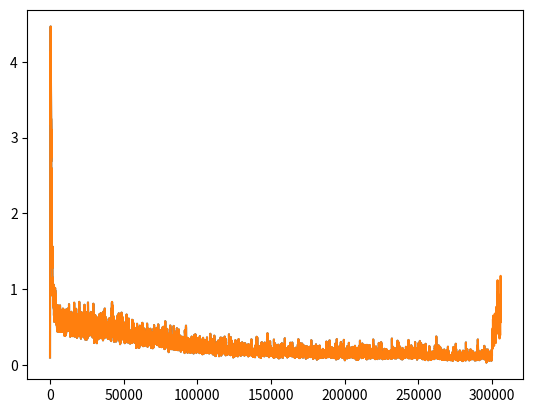

This chart was generated by the following Python code:
import numpy as np
from matplotlib import pyplot
i = 5
h = 15
h1 = 7
o = 1

biasCoeff = .5

np.random.seed(2)

alpha = .01
#model = {"W1":[], "W2":[], "W3":[]}
model = dict()
model["W1"] = np.random.uniform(-1, 1, (i, h))
model["W2"] = np.random.uniform(-1, 1, (h, h1))
model["W3"] = np.random.uniform(-1, 1, (h1, o))
#print("model", model)
biases = [np.zeros(h), np.zeros(h1), np.zeros(o)]


errList = []
runningError = 0
sum = {"W1":np.zeros_like(model["W1"]),"W2":np.zeros_like(model["W2"]),"W3":np.zeros_like(model["W3"]),}
sumB = [np.zeros(h), np.zeros(h1), np.zeros(o)]


def forwardPropagation(input):
    h = np.dot(input, model["W1"]) + biases[0]
    h[h < 0] *= 0.01
    h1 = np.dot(h, model["W2"]) + biases[1]
    h1[h1 < 0] *= 0.01
    o = np.dot(h1, model["W3"]) + biases[2]
    #o[o < 0] *= 0.01
    return o, h, h1


batchsize = 100
def backwardPropagation(i, h, h1, o, error):
    #error = (o-n)*2
    d3 = np.array([h1]).T*error
    #d3 = np.array([np.dot(np.array([h1]).T, error)]).T
    e1 = np.dot(model["W3"], error)
    e1[h1 < 0] *= 0.01
    d2 = np.dot(np.array([h]).T, [e1])
    e = np.dot(model["W2"], e1)
    e[h < 0] *= 0.01
    d1 = np.dot(np.array([i]).T, [e])
#    print(f'''
#d3 {d3}
#e1 {e1}
#d2 {d2}
#e {e}
#d1 {d1}
#          ''')
    return {"W1": d1, "W2": d2, "W3": d3}, [e, e1, error]



def genInO(bias = True):
    r = np.random.random()
    inL = np.zeros(5)
    out = np.random.randint(0,6)
    if np.random.uniform(0,1,1) > r and bias:
        out *= biasCoeff
        out = int(out)
    for i in range(out):
        inL[i] = r
    return inL, out

def reinforce(k):
    for j in range(k):
        global sum, sumB, runningError, model, biases
        it, ot = genInO()
        oL, hL, h1L = forwardPropagation(it)
        #print(oL)
        reward = 0  
        if it[0]<.5 and it[0] > 0 and oL > 2.3:
            reward = oL[0]*2
        elif oL > 5:
            reward = (4-oL[0])
        runningError = runningError*0.99 + (oL-ot)**2*0.01
        errList.append(runningError)    
        dm, b = backwardPropagation(it, hL, h1L, oL, np.array([-reward]))

        for k, v in dm.items():
            #print("v", v)
            #print("model", model[k])
            #print(np.std(model[k]))
            sum[k] += v
        for i in range(len(b)):
            sumB[i] += b[i]
        if j % batchsize == 0:
            for k, v in sum.items():
                model[k] -= alpha * v / batchsize
            for i in range(len(sumB)):
                biases[i] -= alpha * sumB[i] / batchsize
            sum = {"W1":np.zeros_like(model["W1"]),"W2":np.zeros_like(model["W2"]),"W3":np.zeros_like(model["W3"]),}
            sumB = [np.zeros(h), np.zeros(h1), np.zeros(o)]

#for i in range(10):
#    it, ot = genInO()
#    print(it, ot)

def test(a, b):
    it = [0,0,0,0,0]
    for i in range(b):
        it[i] = a
    ot = b
    o, h, h1 = forwardPropagation(it)
    print(it, ot, o)


def learn(num, bias = True):
    global runningError, sum, sumB
    for j in range(num): 
        it, ot = genInO(bias)
        #print("it, ot", it, ot)
        oL, hL, h1L = forwardPropagation(it)
        #print((o-ot)**2)
        runningError = runningError*0.99 + (oL-ot)**2*0.01
        errList.append(runningError)
        dm, b = backwardPropagation(it, hL, h1L, oL, (oL - ot)*2)
        for k, v in dm.items():
            #print("v", v)
            #print("model", model[k])
            #print(np.std(model[k]))
            sum[k] += v
        for i in range(len(b)):
            sumB[i] += b[i]
        if j % batchsize == 0:
            for k, v in sum.items():
                model[k] -= alpha * v / batchsize
            for i in range(len(sumB)):
                biases[i] -= alpha * sumB[i] / batchsize
            sum = {"W1":np.zeros_like(model["W1"]),"W2":np.zeros_like(model["W2"]),"W3":np.zeros_like(model["W3"]),}
            sumB = [np.zeros(h), np.zeros(h1), np.zeros(o)]
    sum = {"W1":np.zeros_like(model["W1"]),"W2":np.zeros_like(model["W2"]),"W3":np.zeros_like(model["W3"]),}
    sumB = [np.zeros(h), np.zeros(h1), np.zeros(o)]
learn(300000)

pyplot.plot(errList)
pyplot.show()

test(.1, 5)
test(.8, 5)
test(1, 5)
test(.1, 3)
test(.1, 1)
test(.8, 3)


for i in range(1):
    print("reinforcing...")
    
    for j in range(30):
        reinforce(104)
        learn(102, False)
    #learn(300000)
    
    pyplot.plot(errList)
    pyplot.show()
    
    for i in range(5):
        it, ot = genInO()
        o, h, h1 = forwardPropagation(it)
        #print (it, ot, o)
    test(.1, 5)
    test(.8, 5)
    test(1, 5)
    test(.1, 3)
    test(.1, 1)
    test(.8, 3)

